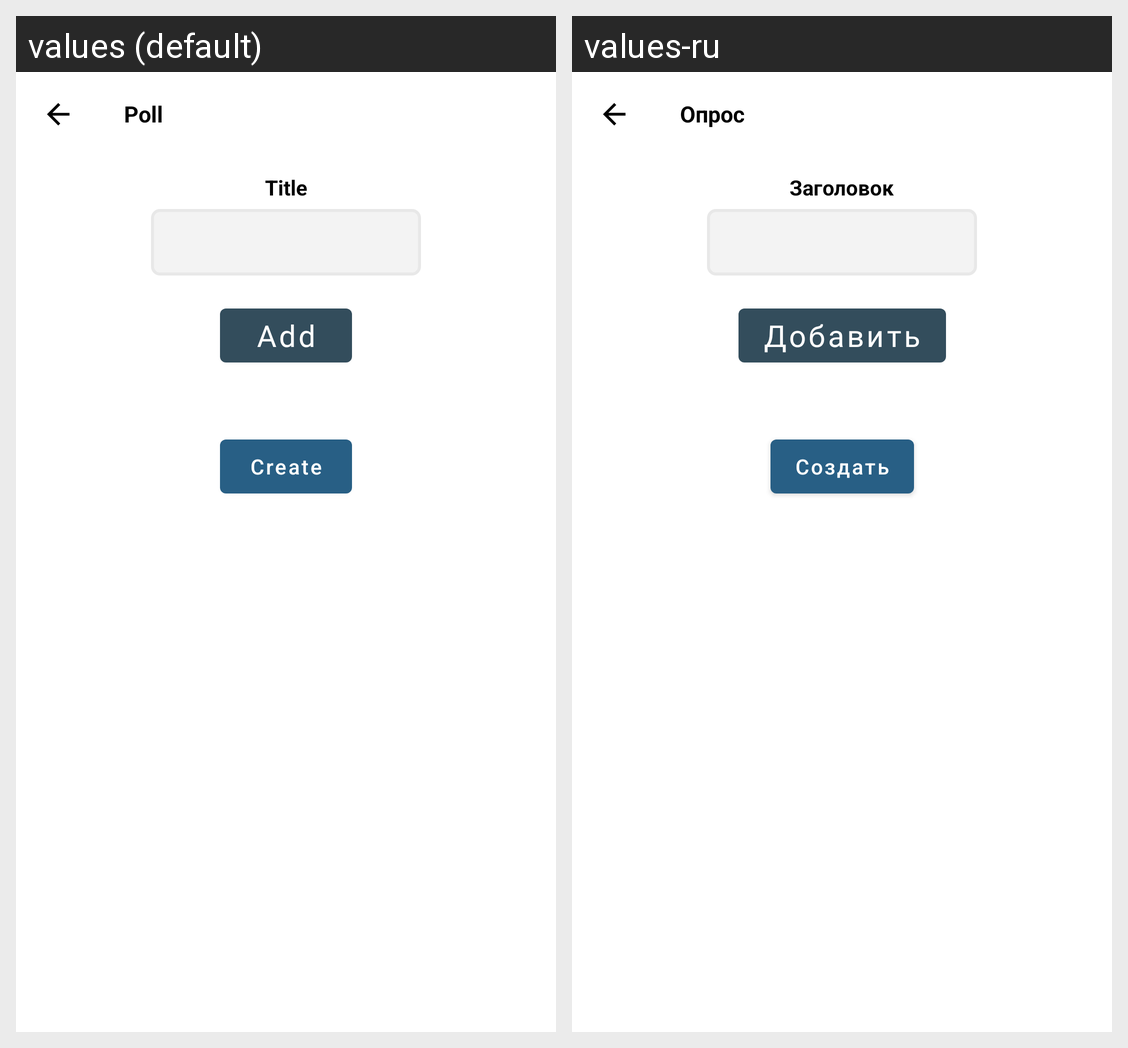

Translations of the strings shown on this Android screen, per locale in the grid:
Android screen res/layout/add_poll_dialog.xml rendered under 2 locales, left to right: values (default), values-ru. Device: Nexus 5 (rendered at 1080×1920; each locale shown at half size, 540×960, under a caption strip naming it); theme Theme.Linksy.
Strings drawn on this screen, with the default value and each locale's value (text and hints the layout hard-codes, and strings that could not be matched under every locale, appear in the picture but are not listed):

poll
  values: Poll
  values-ru: Опрос

title
  values: Title
  values-ru: Заголовок

add
  values: Add
  values-ru: Добавить

create
  values: Create
  values-ru: Создать
